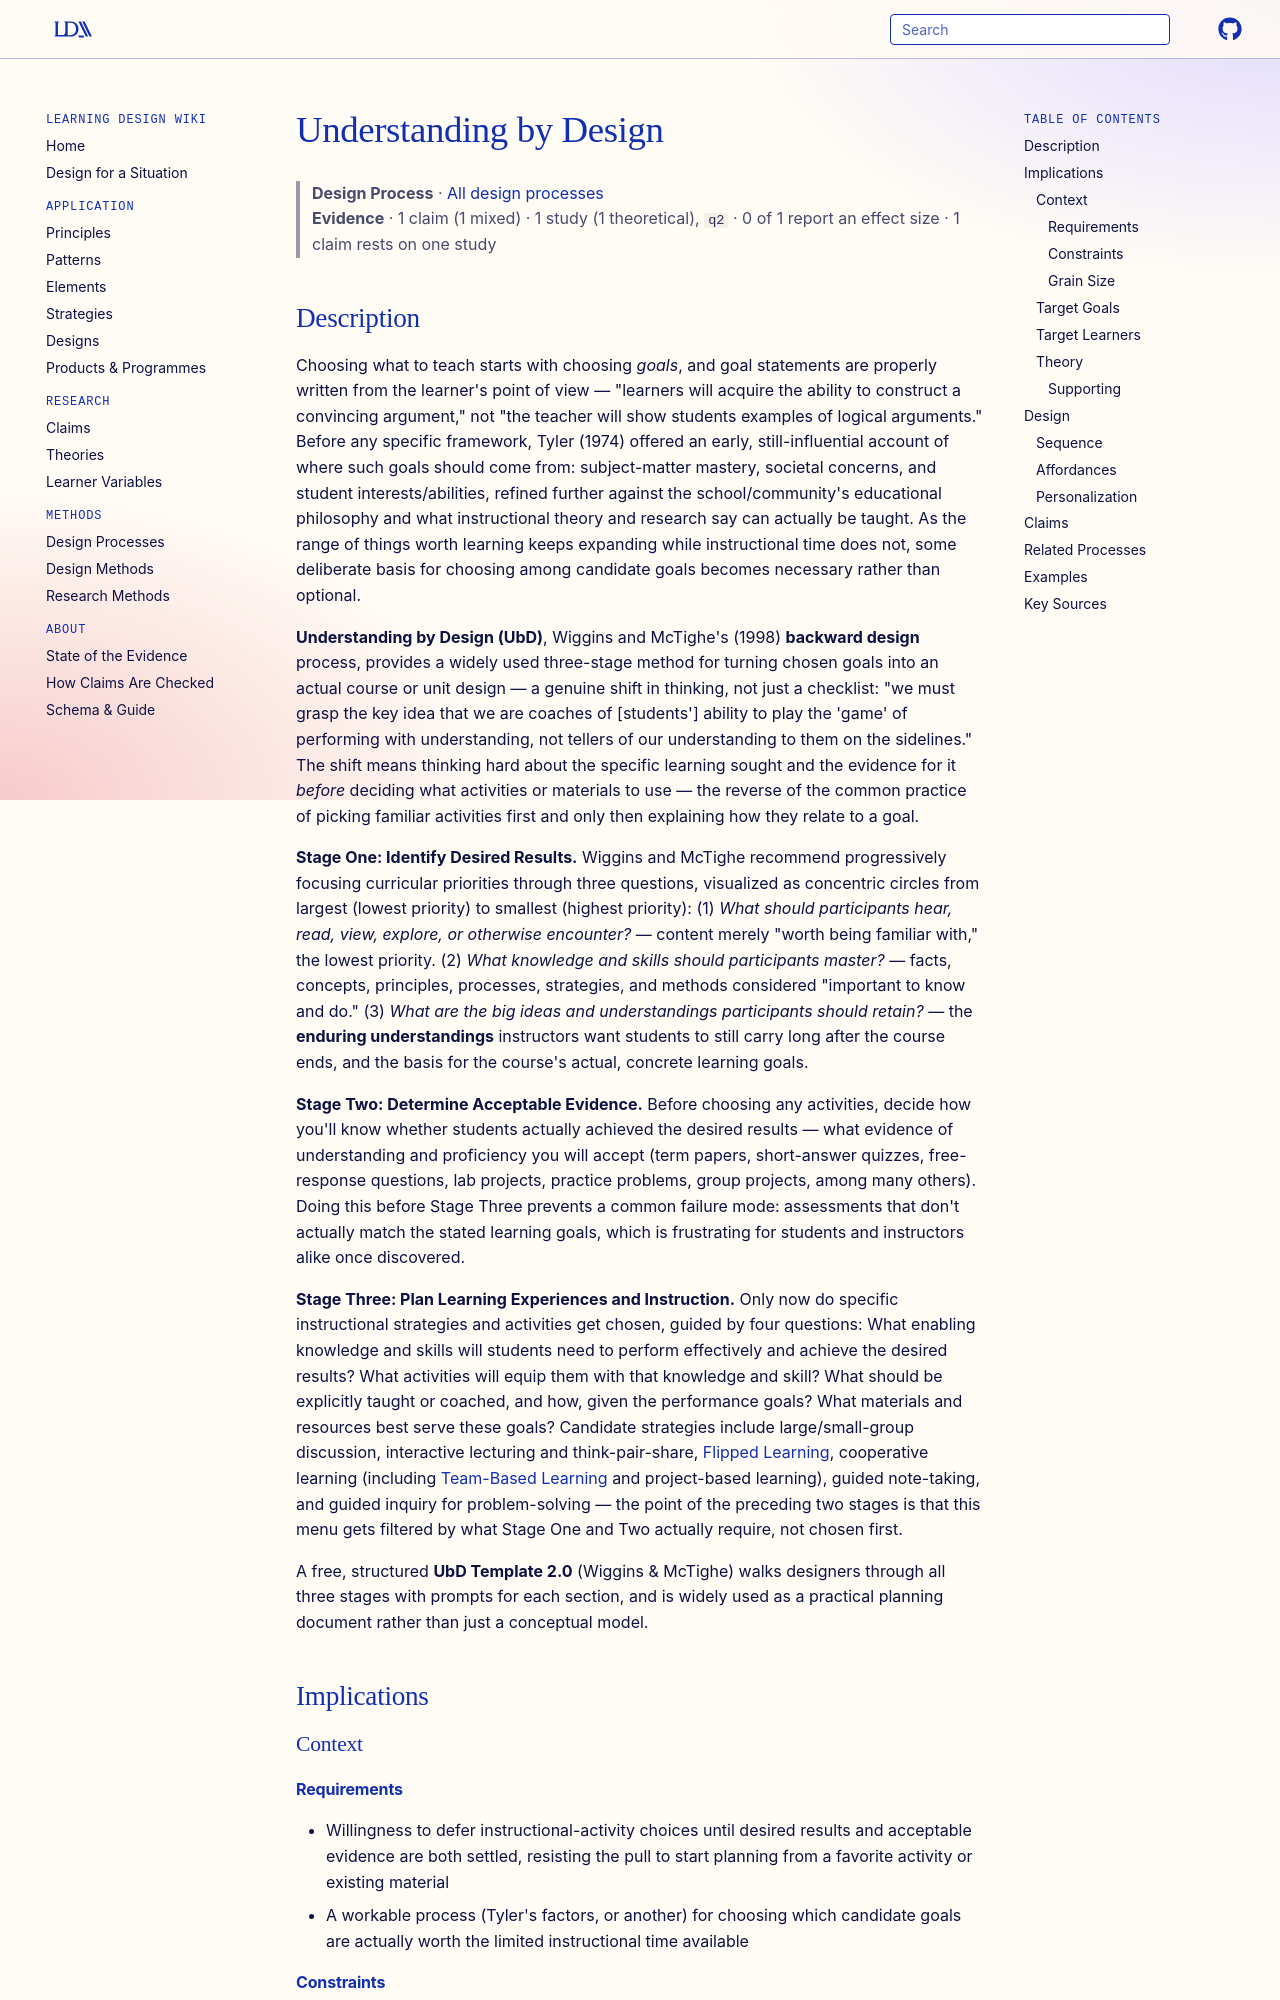

repository: Learning-Design-Alliance/learning-wiki · page: processes/understanding-by-design/index.html · generator: mkdocs

---
type: process
id: understanding-by-design
title: Understanding by Design
description: Wiggins and McTighe's backward design process plans a course or unit in three stages — identify desired results, determine acceptable evidence, then plan learning experiences — so that activities and assessments are derived from the learning goals rather than chosen first and justified afterward.
status: review
generated:
  by: claude/unspecified
  at: 2026-08-29
author: Grant Wiggins and Jay McTighe
grain_size: unit
---

# Understanding by Design

> **Design Process** · [All design processes](index.md)
> **Evidence** · 1 claim (1 mixed) · 1 study (1 theoretical), `q2` · 0 of 1 report an effect size · 1 claim rests on one study
